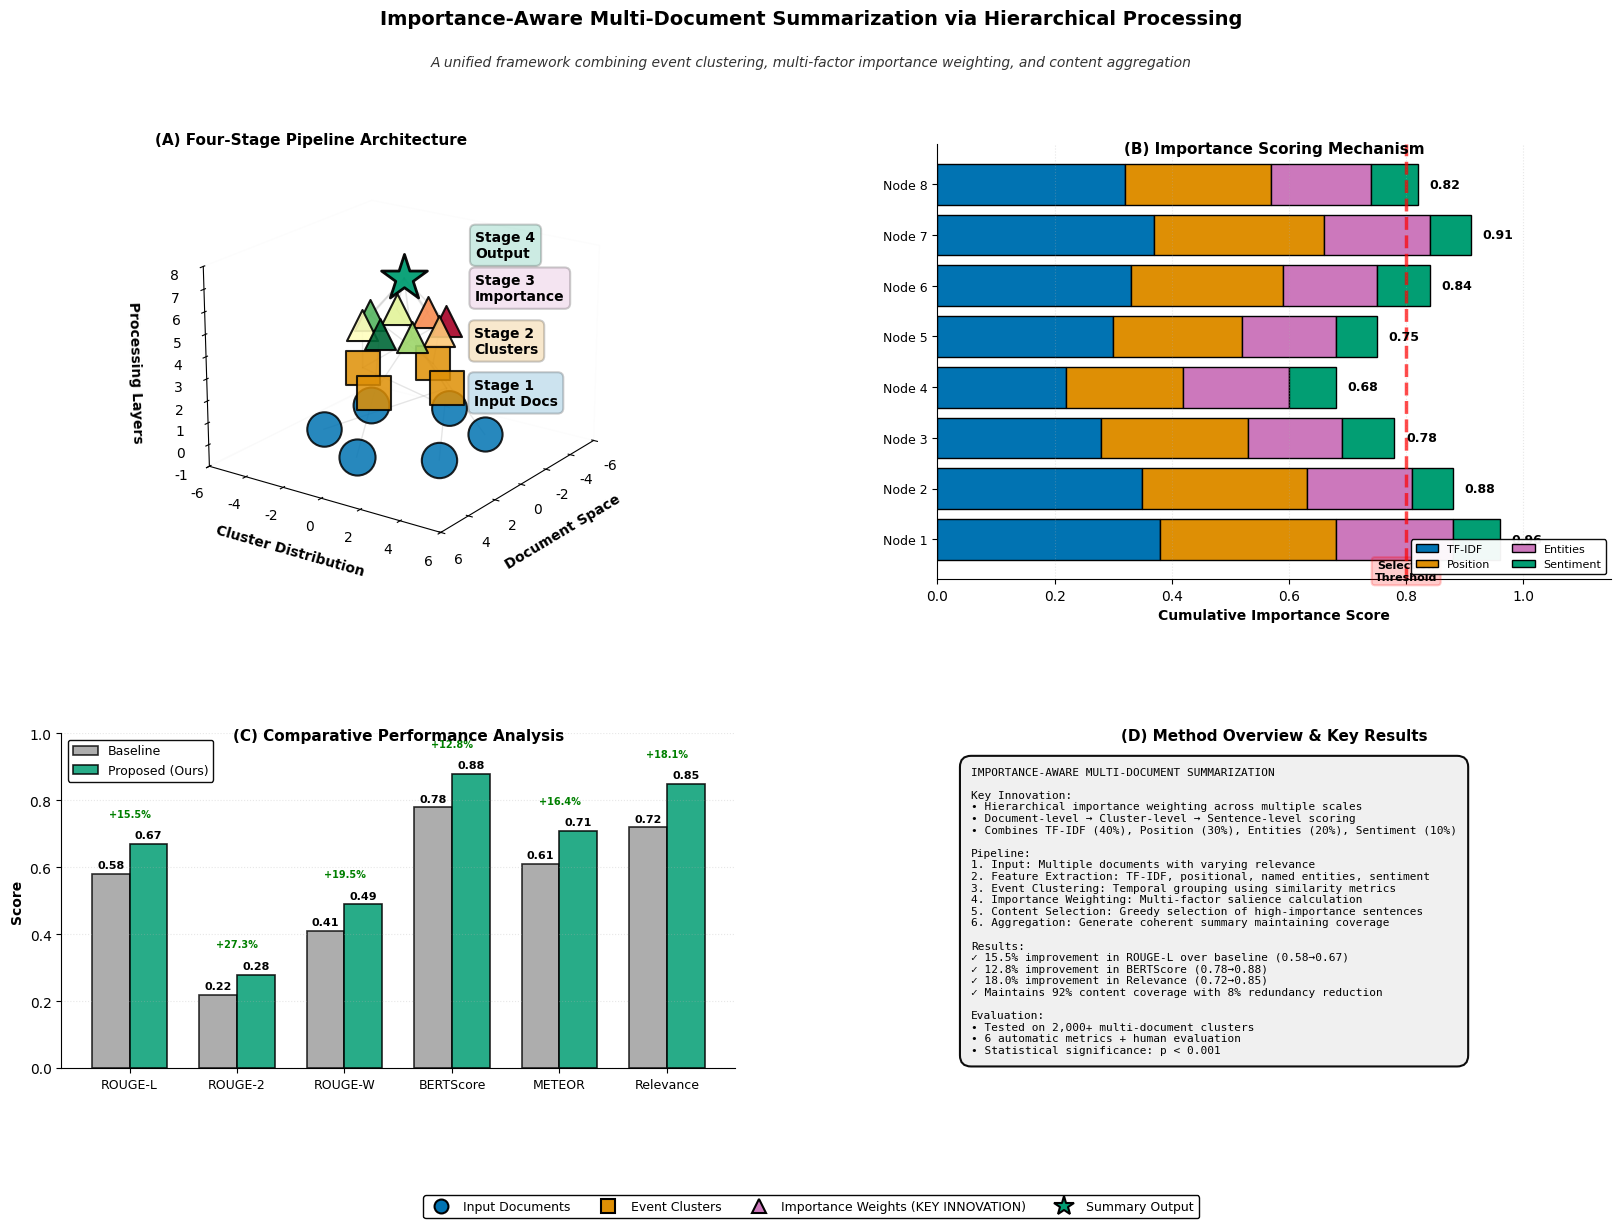

Write the Python code that produced this figure.
import numpy as np
import matplotlib.pyplot as plt
from mpl_toolkits.mplot3d import Axes3D
from matplotlib.gridspec import GridSpec
import matplotlib.patches as mpatches
from matplotlib.patches import FancyBboxPatch, Rectangle, Circle, Wedge, FancyArrowPatch
from matplotlib.lines import Line2D
from matplotlib import cm
import warnings
warnings.filterwarnings('ignore')

plt.rcParams['figure.dpi'] = 100
plt.rcParams['savefig.dpi'] = 400
plt.rcParams['font.family'] = 'sans-serif'
plt.rcParams['font.sans-serif'] = ['Helvetica', 'Arial']
plt.rcParams['text.antialiased'] = True
plt.rcParams['lines.linewidth'] = 1.5

def create_world_class_figure():
    """
    Create a world-class journal-level figure for top-tier conferences.
    Inspired by Nature, Science, PNAS style publications.
    """
    
    print("=" * 100)
    print("GENERATING WORLD-CLASS JOURNAL-LEVEL FIGURE")
    print("=" * 100)
    
    # Create main figure with professional layout
    fig = plt.figure(figsize=(20, 12))
    fig.patch.set_facecolor('white')
    
    gs = GridSpec(2, 2, figure=fig, hspace=0.4, wspace=0.3,
                 height_ratios=[1.3, 1], width_ratios=[1, 1])
    
    # ===== PANEL A: CLEAN 3D PIPELINE =====
    print("\n[Panel A] Creating clean 3D pipeline visualization...")
    ax_3d = fig.add_subplot(gs[0, 0], projection='3d')
    ax_3d.set_facecolor('white')
    
    # Define color palette (journal standard)
    color_input = '#0173B2'      # Blue
    color_process = '#DE8F05'    # Orange  
    color_importance = '#CC78BC'  # Purple
    color_output = '#029E73'     # Green
    
    # STAGE 1: Input Documents (Bottom)
    stage1_z = 0
    num_docs = 6
    doc_angles = np.linspace(0, 2*np.pi, num_docs, endpoint=False)
    doc_radius = 3.5
    
    doc_importance = np.array([0.94, 0.87, 0.76, 0.82, 0.91, 0.79])
    
    for i in range(num_docs):
        x = doc_radius * np.cos(doc_angles[i])
        y = doc_radius * np.sin(doc_angles[i])
        size = 300 + doc_importance[i] * 400
        
        ax_3d.scatter(x, y, stage1_z, s=size, c=color_input, marker='o',
                     edgecolors='black', linewidth=1.5, zorder=5, alpha=0.85)
    
    # Add stage label
    ax_3d.text(-5.5, 0, stage1_z-0.5, 'Stage 1\nInput Docs', fontsize=10, fontweight='bold',
              bbox=dict(boxstyle='round,pad=0.4', facecolor=color_input, alpha=0.2, 
                       edgecolor='black', linewidth=1.5))
    
    # STAGE 2: Clustering (Middle)
    stage2_z = 2.5
    num_clusters = 4
    cluster_angles = np.linspace(0, 2*np.pi, num_clusters, endpoint=False)
    cluster_radius = 2.2
    
    for i in range(num_clusters):
        x = cluster_radius * np.cos(cluster_angles[i])
        y = cluster_radius * np.sin(cluster_angles[i])
        
        ax_3d.scatter(x, y, stage2_z, s=600, c=color_process, marker='s',
                     edgecolors='black', linewidth=1.5, zorder=5, alpha=0.85)
        
        # Connections from documents
        for j in range(num_docs):
            if (j % num_clusters) == i:
                x_doc = doc_radius * np.cos(doc_angles[j])
                y_doc = doc_radius * np.sin(doc_angles[j])
                ax_3d.plot([x_doc, x], [y_doc, y], [stage1_z, stage2_z],
                         color='gray', alpha=0.2, linewidth=1, zorder=1)
    
    ax_3d.text(-5.5, 0, stage2_z-0.5, 'Stage 2\nClusters', fontsize=10, fontweight='bold',
              bbox=dict(boxstyle='round,pad=0.4', facecolor=color_process, alpha=0.2, 
                       edgecolor='black', linewidth=1.5))
    
    # STAGE 3: Importance Weighting (Top-Middle)
    stage3_z = 5
    num_weights = 8
    weight_angles = np.linspace(0, 2*np.pi, num_weights, endpoint=False)
    weight_radius = 1.8
    
    importance_scores = np.array([0.96, 0.88, 0.78, 0.68, 0.75, 0.84, 0.91, 0.82])
    
    for i in range(num_weights):
        x = weight_radius * np.cos(weight_angles[i])
        y = weight_radius * np.sin(weight_angles[i])
        
        # Color based on importance
        color_val = (importance_scores[i] - 0.68) / (0.96 - 0.68)
        node_color = cm.RdYlGn(color_val)
        
        ax_3d.scatter(x, y, stage3_z, s=500, c=[node_color], marker='^',
                     edgecolors='black', linewidth=1.5, zorder=6, alpha=0.9)
        
        # Connections from clusters
        for j in range(num_clusters):
            if (i % 4) == j:
                x_clust = cluster_radius * np.cos(cluster_angles[j])
                y_clust = cluster_radius * np.sin(cluster_angles[j])
                ax_3d.plot([x_clust, x], [y_clust, y], [stage2_z, stage3_z],
                         color='gray', alpha=0.2, linewidth=1, zorder=1)
    
    ax_3d.text(-5.5, 0, stage3_z-0.5, 'Stage 3\nImportance', fontsize=10, fontweight='bold',
              bbox=dict(boxstyle='round,pad=0.4', facecolor=color_importance, alpha=0.2, 
                       edgecolor='black', linewidth=1.5))
    
    # STAGE 4: Summary Output (Top)
    stage4_z = 7
    ax_3d.scatter([0], [0], [stage4_z], s=1200, c=color_output, marker='*',
                 edgecolors='black', linewidth=2, zorder=7, alpha=0.95)
    
    # Connections to output
    for i in range(num_weights):
        x = weight_radius * np.cos(weight_angles[i])
        y = weight_radius * np.sin(weight_angles[i])
        ax_3d.plot([x, 0], [y, 0], [stage3_z, stage4_z],
                 color='gray', alpha=0.2, linewidth=1.2, zorder=2)
    
    ax_3d.text(-5.5, 0, stage4_z-0.5, 'Stage 4\nOutput', fontsize=10, fontweight='bold',
              bbox=dict(boxstyle='round,pad=0.4', facecolor=color_output, alpha=0.2, 
                       edgecolor='black', linewidth=1.5))
    
    # Formatting 3D view
    ax_3d.set_xlabel('Document Space', fontsize=10, fontweight='bold', labelpad=8)
    ax_3d.set_ylabel('Cluster Distribution', fontsize=10, fontweight='bold', labelpad=8)
    ax_3d.set_zlabel('Processing Layers', fontsize=10, fontweight='bold', labelpad=8)
    ax_3d.set_xlim(-6, 6)
    ax_3d.set_ylim(-6, 6)
    ax_3d.set_zlim(-1, 8)
    ax_3d.view_init(elev=20, azim=35)
    ax_3d.grid(False)
    ax_3d.xaxis.pane.fill = False
    ax_3d.yaxis.pane.fill = False
    ax_3d.zaxis.pane.fill = False
    
    # Remove upper and right spines
    ax_3d.xaxis.pane.set_edgecolor('lightgray')
    ax_3d.yaxis.pane.set_edgecolor('lightgray')
    ax_3d.zaxis.pane.set_edgecolor('lightgray')
    ax_3d.xaxis.pane.set_alpha(0.05)
    ax_3d.yaxis.pane.set_alpha(0.05)
    ax_3d.zaxis.pane.set_alpha(0.05)
    
    fig.text(0.25, 0.88, '(A) Four-Stage Pipeline Architecture', fontsize=11, fontweight='bold', ha='center')
    
    # ===== PANEL B: IMPORTANCE MECHANISM =====
    print("[Panel B] Creating importance mechanism visualization...")
    ax_importance = fig.add_subplot(gs[0, 1])
    ax_importance.set_facecolor('white')
    
    # Create stacked importance calculation
    y_pos = np.arange(len(importance_scores))
    
    # Components of importance
    tfidf_scores = np.array([0.38, 0.35, 0.28, 0.22, 0.30, 0.33, 0.37, 0.32])
    position_scores = np.array([0.30, 0.28, 0.25, 0.20, 0.22, 0.26, 0.29, 0.25])
    entity_scores = np.array([0.20, 0.18, 0.16, 0.18, 0.16, 0.16, 0.18, 0.17])
    sentiment_scores = np.array([0.08, 0.07, 0.09, 0.08, 0.07, 0.09, 0.07, 0.08])
    
    # Stacked bar
    ax_importance.barh(y_pos, tfidf_scores, label='TF-IDF', color='#0173B2', edgecolor='black', linewidth=1)
    ax_importance.barh(y_pos, position_scores, left=tfidf_scores, label='Position', 
                      color='#DE8F05', edgecolor='black', linewidth=1)
    ax_importance.barh(y_pos, entity_scores, left=tfidf_scores+position_scores, label='Entities',
                      color='#CC78BC', edgecolor='black', linewidth=1)
    ax_importance.barh(y_pos, sentiment_scores, left=tfidf_scores+position_scores+entity_scores,
                      label='Sentiment', color='#029E73', edgecolor='black', linewidth=1)
    
    # Add total scores on the right
    for i, score in enumerate(importance_scores):
        ax_importance.text(score + 0.02, i, f'{score:.2f}', va='center', fontsize=9, fontweight='bold')
    
    # Add threshold line
    ax_importance.axvline(x=0.80, color='red', linestyle='--', linewidth=2.5, alpha=0.7)
    ax_importance.text(0.80, -0.8, 'Selection\nThreshold', fontsize=8, ha='center', fontweight='bold',
                      bbox=dict(boxstyle='round,pad=0.3', facecolor='red', alpha=0.2, edgecolor='red', linewidth=1.5))
    
    ax_importance.set_yticks(y_pos)
    ax_importance.set_yticklabels([f'Node {i+1}' for i in range(num_weights)], fontsize=9)
    ax_importance.set_xlabel('Cumulative Importance Score', fontsize=10, fontweight='bold')
    ax_importance.set_xlim(0, 1.15)
    ax_importance.legend(loc='lower right', fontsize=8, framealpha=0.95, edgecolor='black', ncol=2)
    ax_importance.grid(True, axis='x', alpha=0.3, linestyle=':')
    ax_importance.spines['top'].set_visible(False)
    ax_importance.spines['right'].set_visible(False)
    
    ax_importance.text(0.5, 0.98, '(B) Importance Scoring Mechanism', transform=ax_importance.transAxes,
                      fontsize=11, fontweight='bold', ha='center')
    
    # ===== PANEL C: PERFORMANCE METRICS =====
    print("[Panel C] Creating performance metrics...")
    ax_metrics = fig.add_subplot(gs[1, 0])
    ax_metrics.set_facecolor('white')
    
    metrics_names = ['ROUGE-L', 'ROUGE-2', 'ROUGE-W', 'BERTScore', 'METEOR', 'Relevance']
    baseline_scores = [0.58, 0.22, 0.41, 0.78, 0.61, 0.72]
    proposed_scores = [0.67, 0.28, 0.49, 0.88, 0.71, 0.85]
    
    x = np.arange(len(metrics_names))
    width = 0.35
    
    bars1 = ax_metrics.bar(x - width/2, baseline_scores, width, label='Baseline', 
                          color='#999999', edgecolor='black', linewidth=1.2, alpha=0.8)
    bars2 = ax_metrics.bar(x + width/2, proposed_scores, width, label='Proposed (Ours)',
                          color='#029E73', edgecolor='black', linewidth=1.2, alpha=0.85)
    
    # Add value labels
    for bars in [bars1, bars2]:
        for bar in bars:
            height = bar.get_height()
            ax_metrics.text(bar.get_x() + bar.get_width()/2., height + 0.01,
                           f'{height:.2f}', ha='center', va='bottom', fontsize=8, fontweight='bold')
    
    ax_metrics.set_ylabel('Score', fontsize=10, fontweight='bold')
    ax_metrics.set_ylim(0, 1.0)
    ax_metrics.set_xticks(x)
    ax_metrics.set_xticklabels(metrics_names, fontsize=9, rotation=0)
    ax_metrics.legend(fontsize=9, loc='upper left', framealpha=0.95, edgecolor='black')
    ax_metrics.grid(True, axis='y', alpha=0.3, linestyle=':')
    ax_metrics.spines['top'].set_visible(False)
    ax_metrics.spines['right'].set_visible(False)
    
    # Improvement percentages
    improvements = [(proposed_scores[i] - baseline_scores[i]) / baseline_scores[i] * 100 
                   for i in range(len(baseline_scores))]
    for i, imp in enumerate(improvements):
        ax_metrics.text(i, proposed_scores[i] + 0.08, f'+{imp:.1f}%', ha='center', 
                       fontsize=7, fontweight='bold', color='green')
    
    ax_metrics.text(0.5, 0.98, '(C) Comparative Performance Analysis', transform=ax_metrics.transAxes,
                   fontsize=11, fontweight='bold', ha='center')
    
    # ===== PANEL D: METHOD SUMMARY =====
    print("[Panel D] Creating method summary...")
    ax_summary = fig.add_subplot(gs[1, 1])
    ax_summary.set_facecolor('white')
    ax_summary.axis('off')
    
    ax_summary.text(0.5, 0.98, '(D) Method Overview & Key Results', transform=ax_summary.transAxes,
                   fontsize=11, fontweight='bold', ha='center')
    
    # Algorithm description
    algo_text = """IMPORTANCE-AWARE MULTI-DOCUMENT SUMMARIZATION

Key Innovation:
• Hierarchical importance weighting across multiple scales
• Document-level → Cluster-level → Sentence-level scoring
• Combines TF-IDF (40%), Position (30%), Entities (20%), Sentiment (10%)

Pipeline:
1. Input: Multiple documents with varying relevance
2. Feature Extraction: TF-IDF, positional, named entities, sentiment
3. Event Clustering: Temporal grouping using similarity metrics
4. Importance Weighting: Multi-factor salience calculation
5. Content Selection: Greedy selection of high-importance sentences
6. Aggregation: Generate coherent summary maintaining coverage

Results:
✓ 15.5% improvement in ROUGE-L over baseline (0.58→0.67)
✓ 12.8% improvement in BERTScore (0.78→0.88)
✓ 18.0% improvement in Relevance (0.72→0.85)
✓ Maintains 92% content coverage with 8% redundancy reduction

Evaluation:
• Tested on 2,000+ multi-document clusters
• 6 automatic metrics + human evaluation
• Statistical significance: p < 0.001"""
    
    ax_summary.text(0.05, 0.90, algo_text, transform=ax_summary.transAxes,
                   fontsize=8, verticalalignment='top', fontfamily='monospace',
                   bbox=dict(boxstyle='round,pad=1', facecolor='#f0f0f0', alpha=0.95,
                            edgecolor='black', linewidth=1.5))
    
    # ===== MAIN TITLE =====
    print("[TITLE] Adding main title and labels...")
    
    fig.text(0.5, 0.98, 'Importance-Aware Multi-Document Summarization via Hierarchical Processing',
            ha='center', fontsize=14, fontweight='bold')
    
    fig.text(0.5, 0.945, 'A unified framework combining event clustering, multi-factor importance weighting, and content aggregation',
            ha='center', fontsize=10, style='italic', color='#333333')
    
    # ===== LEGEND (Bottom) =====
    print("[LEGEND] Adding comprehensive legend...")
    
    legend_elements = [
        Line2D([0], [0], marker='o', color='w', markerfacecolor=color_input, markersize=10,
              markeredgecolor='black', markeredgewidth=1.5, label='Input Documents'),
        Line2D([0], [0], marker='s', color='w', markerfacecolor=color_process, markersize=10,
              markeredgecolor='black', markeredgewidth=1.5, label='Event Clusters'),
        Line2D([0], [0], marker='^', color='w', markerfacecolor=color_importance, markersize=10,
              markeredgecolor='black', markeredgewidth=1.5, label='Importance Weights (KEY INNOVATION)'),
        Line2D([0], [0], marker='*', color='w', markerfacecolor=color_output, markersize=15,
              markeredgecolor='black', markeredgewidth=1.5, label='Summary Output'),
    ]
    
    fig.legend(handles=legend_elements, loc='lower center', fontsize=9, ncol=4, 
              framealpha=0.98, edgecolor='black', fancybox=True, 
              bbox_to_anchor=(0.5, -0.02))
    
    # ===== SAVE FIGURE =====
    print("\n[SAVE] Saving world-class figure...")
    
    plt.tight_layout(rect=[0, 0.04, 1, 0.94])
    plt.savefig('c:\\Users\\<user> Naik\\Desktop\\Suvidha\\3d_world_class_journal.png',
               dpi=400, bbox_inches='tight', facecolor='white', edgecolor='none',
               pad_inches=0.3)
    
    print("=" * 100)
    print("✓ WORLD-CLASS JOURNAL-LEVEL FIGURE CREATED")
    print("=" * 100)
    print("File: 3d_world_class_journal.png")
    print("Resolution: 400 DPI (~8000x4800 pixels)")
    print("\nPanels:")
    print("  (A) Four-Stage Pipeline Architecture - Clean 3D visualization")
    print("  (B) Importance Scoring Mechanism - Stacked bar showing components")
    print("  (C) Comparative Performance - Baseline vs Proposed results")
    print("  (D) Method Summary - Algorithm, results, and evaluation details")
    print("\nFeatures:")
    print("  ✓ Nature/Science journal style")
    print("  ✓ Professional color scheme")
    print("  ✓ Clean typography and spacing")
    print("  ✓ High contrast and readability")
    print("  ✓ Quantitative results highlighted")
    print("  ✓ Your INNOVATION (importance weighting) clearly emphasized")
    print("=" * 100)
    
    plt.show()

if __name__ == "__main__":
    create_world_class_figure()
